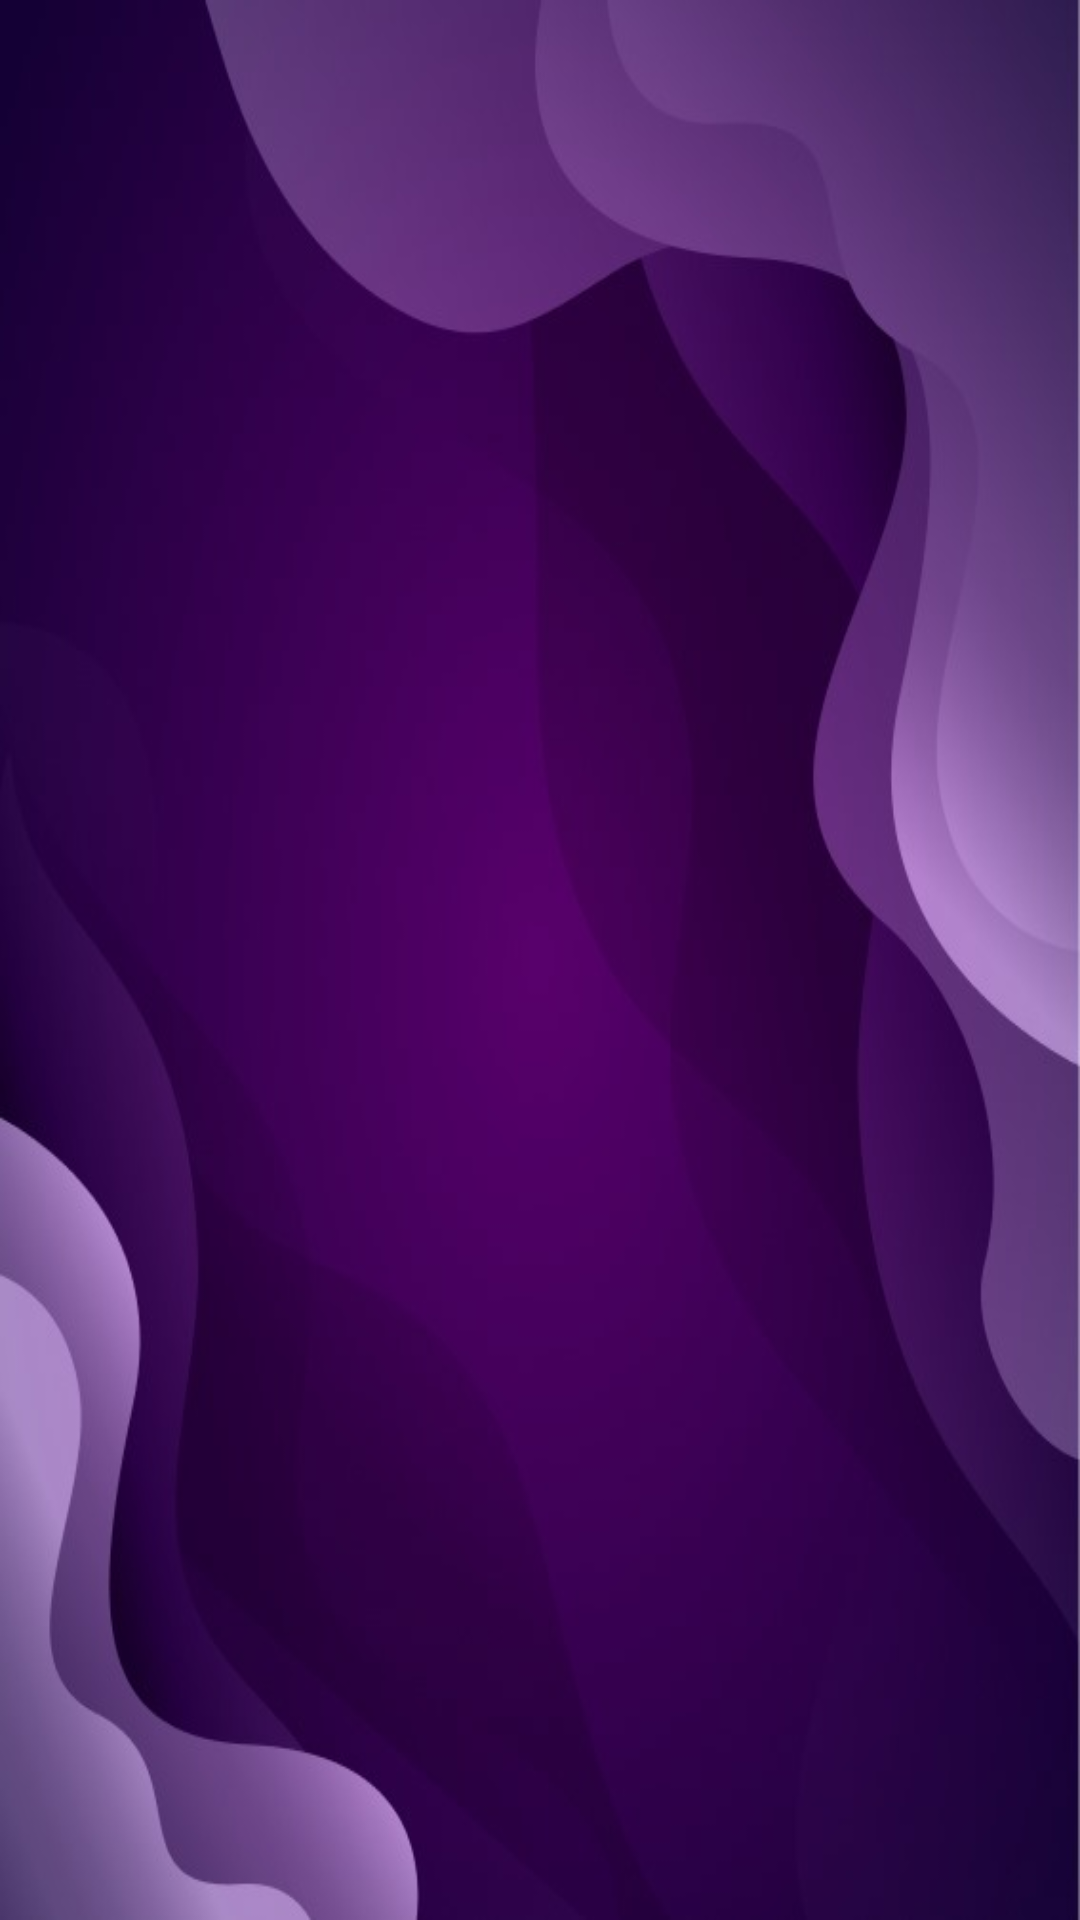

Android layout source for this screen:
<!-- AndroidManifest.xml: application theme Theme.PHOTOBOMB -->
<!-- res/layout/activity_splash_screen.xml -->
<?xml version="1.0" encoding="utf-8"?>
<androidx.constraintlayout.widget.ConstraintLayout xmlns:android="http://schemas.android.com/apk/res/android"
    xmlns:app="http://schemas.android.com/apk/res-auto"
    xmlns:tools="http://schemas.android.com/tools"
    android:layout_width="match_parent"
    android:layout_height="match_parent"
    android:background="@drawable/splash_screen"
    android:id="@+id/mainwall"
    tools:context=".Splash_Screen">

   <View
       android:id="@+id/line1"
       android:layout_width="100dp"
       android:layout_height="100dp"
       android:layout_marginTop="68dp"
       android:background="@drawable/vector"
       app:layout_constraintStart_toEndOf="parent"
       app:layout_constraintTop_toTopOf="parent" />

   <View
       android:id="@+id/line2"
       android:layout_width="100dp"
       android:layout_height="100dp"
       android:layout_marginTop="204dp"
       android:background="@drawable/vector"
       app:layout_constraintStart_toEndOf="parent"
       app:layout_constraintTop_toTopOf="parent" />

   <View
       android:id="@+id/line3"
       android:layout_width="100dp"
       android:layout_height="100dp"
       android:layout_marginBottom="252dp"
       android:background="@drawable/vector"
       app:layout_constraintBottom_toBottomOf="parent"
       app:layout_constraintStart_toEndOf="parent" />

   <View
       android:id="@+id/line4"
       android:layout_width="100dp"
       android:layout_height="100dp"
       android:layout_marginBottom="96dp"
       android:background="@drawable/vector"
       app:layout_constraintBottom_toBottomOf="parent"
       app:layout_constraintStart_toEndOf="parent" />

   <View
       android:id="@+id/line5"
       android:layout_width="100dp"
       android:layout_height="100dp"
       android:layout_marginEnd="52dp"
       android:background="@drawable/vector"
       app:layout_constraintEnd_toEndOf="parent"
       app:layout_constraintTop_toBottomOf="parent" />

   <View
       android:id="@+id/line6"
       android:layout_width="100dp"
       android:layout_height="100dp"
       android:layout_marginStart="124dp"
       android:background="@drawable/vector"
       app:layout_constraintStart_toStartOf="parent"
       app:layout_constraintTop_toBottomOf="parent" />
</androidx.constraintlayout.widget.ConstraintLayout>
<!-- resources referenced by this layout -->
<resources>
  <!-- drawable splash_screen: jpeg bitmap (drawable, 28631 bytes) -->
  <!-- drawable vector (drawable) -->
  <vector xmlns:android="http://schemas.android.com/apk/res/android"
      xmlns:aapt="http://schemas.android.com/aapt"
      android:width="114dp"
      android:height="114dp"
      android:viewportWidth="114"
      android:viewportHeight="114">
      <path
          android:pathData="M113.91,112.41C113.91,112.75 113.8,112.97 113.57,113.2C113.12,113.65 112.44,113.65 111.99,113.2L0.92,2.13C0.47,1.68 0.47,1 0.92,0.55C1.37,0.09 2.05,0.09 2.51,0.55L113.57,111.61C113.8,111.84 113.91,112.18 113.91,112.41Z">
          <aapt:attr name="android:fillColor">
              <gradient
                  android:startX="57.21"
                  android:startY="113.57"
                  android:endX="57.21"
                  android:endY="0.24"
                  android:type="linear">
                  <item android:offset="0" android:color="#00FFFFFF"/>
                  <item android:offset="1" android:color="#FFFFFFFF"/>
              </gradient>
          </aapt:attr>
      </path>
  </vector>
  <style name="Theme.PHOTOBOMB" parent="Base.Theme.PHOTOBOMB">
  
  
          // for three dot menu
          <item name="popupMenuBackground">@drawable/popup_menu_bg</item>
  
          // for pop up menu for all kind of popUp
          <item name="android:popupMenuStyle">@style/popupBGStyle</item>
          <item name="android:textAppearanceSmallPopupMenu">@style/myPopupMenuTextAppearanceSmall</item>
          <item name="android:textAppearanceLargePopupMenu">@style/myPopupMenuTextAppearanceLarge</item>
  
      </style>
  <style name="Base.Theme.PHOTOBOMB" parent="Theme.Material3.Light.NoActionBar">
          
          
      </style>
  <!-- drawable popup_menu_bg (drawable) -->
  <?xml version="1.0" encoding="utf-8"?>
  <selector xmlns:android="http://schemas.android.com/apk/res/android">
      <item>
          <shape android:shape="rectangle">
              <solid android:color="@color/drawerLayout"/>
              <corners android:topRightRadius="10dp"
                  android:bottomLeftRadius="35dp"
                  android:bottomRightRadius="35dp"
                  android:topLeftRadius="35dp"/>
          </shape>
      </item>
  </selector>
  <style name="popupBGStyle" parent="@style/TextAppearance.AppCompat.Widget.PopupMenu.Small">
          <item name="android:popupBackground">@drawable/popup_menu_bg</item>
          <item name="android:textColor">@color/white</item>
          <item name="android:itemTextAppearance">@color/white</item>
      </style>
  <style name="myPopupMenuTextAppearanceSmall" parent="@style/TextAppearance.AppCompat.Widget.PopupMenu.Small">
          <item name="android:textColor">#ffffff</item>
      </style>
  <style name="myPopupMenuTextAppearanceLarge" parent="@style/TextAppearance.AppCompat.Widget.PopupMenu.Large">
          <item name="android:textColor">#ffffff</item>
      </style>
  <color name="drawerLayout">#303030</color>
  <color name="white">#FFFFFFFF</color>
</resources>
